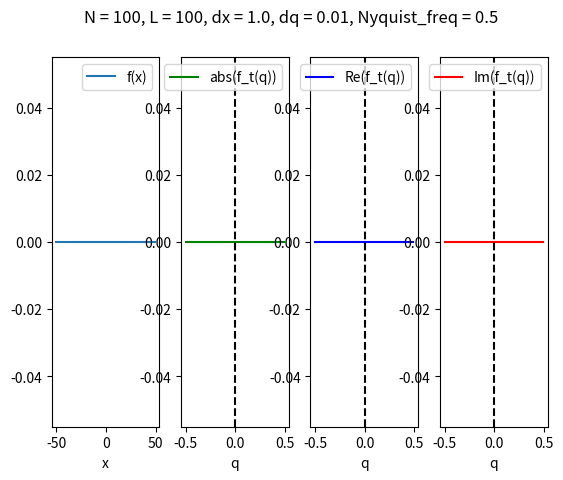

Reproduce this figure in Python.
#%%
import numpy as np
import scipy.fftpack as fft
import matplotlib.pyplot as plt

def cfft(f, d):
    k_flipped = fft.fftfreq(f.shape[0]) * f.shape[0]
    k = fft.fftshift(k_flipped)
    
    if (d == 1):
        return np.exp(1j * k * np.pi) * fft.fft(f)
    elif(d == 2):
        k1 = k
        k2 = k.copy()
        k_matrix = k1 + k2.reshape(-1,1)
        return np.exp(1j* k_matrix * np.pi) * fft.fft2(f)
    


class FTpair(object):
    def __init__(self,f,L):
        self.f = f
        self.N = f.shape[0]
        self.L = L
        
        #real space discretization
        self.n = np.arange(self.N)
        self.deltax = self.L/self.N

        self.x = -L/2 + self.n * self.deltax

        #Fourier space discretization
        k_flipped = fft.fftfreq(self.N) * self.N
        self.k = fft.fftshift(k_flipped)
        self.deltaq = 1/self.L

        self.q = self.k * self.deltaq

        #Fourier transform (centered convention!)
        d = f.ndim
        self.f_t = fft.fftshift(cfft(self.f, d))
    
    def summary(self):
        plt.figure()
        plt.suptitle(f'N = {self.N}, L = {self.L}, dx = {self.deltax}, dq = {self.deltaq}, Nyquist_freq = {-np.min(self.q)}')
        
        plt.subplot(1,4,1)
        plt.plot(self.x, self.f, label = "f(x)")
        plt.xlabel('x')
        plt.legend()
        
        plt.subplot(1,4,2)
        plt.plot(self.q, np.abs(self.f_t), label = "abs(f_t(q))", color = 'g')
        plt.axvline(x=0, linestyle = '--', color = 'k')
        plt.xlabel('q')
        plt.legend()

        plt.subplot(1,4,3)
        plt.plot(self.q, np.real(self.f_t), label = "Re(f_t(q))", color = 'b')
        plt.axvline(x=0, linestyle = '--', color = 'k')
        plt.xlabel('q')
        plt.legend()

        plt.subplot(1,4,4)
        plt.plot(self.q, np.imag(self.f_t), label = "Im(f_t(q))", color = 'r')
        plt.axvline(x=0, linestyle = '--', color = 'k')
        plt.xlabel('q')
        plt.legend()




    

#%% Test code
L = 100
N = 100
x = np.linspace(-N/2,N/2 - 1, N)*L/N
f = np.sin(2*np.pi * 0. * x)
test = FTpair(f, L)

test.summary()
